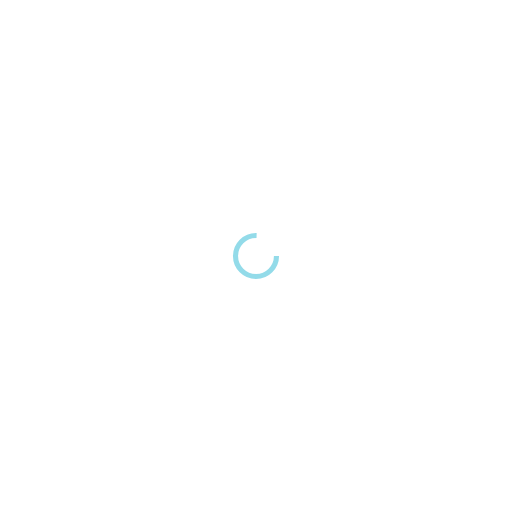
t = 0.00 s
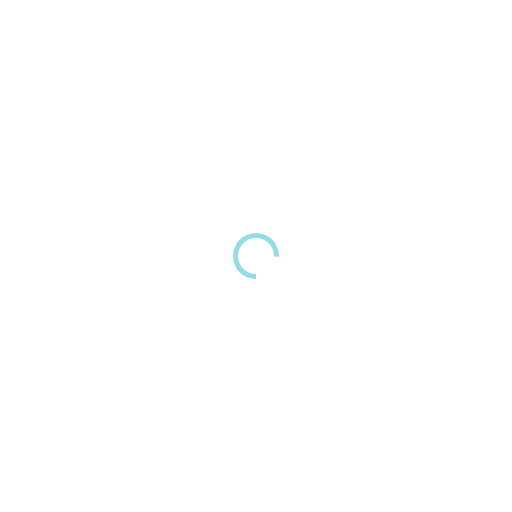
t = 0.25 s
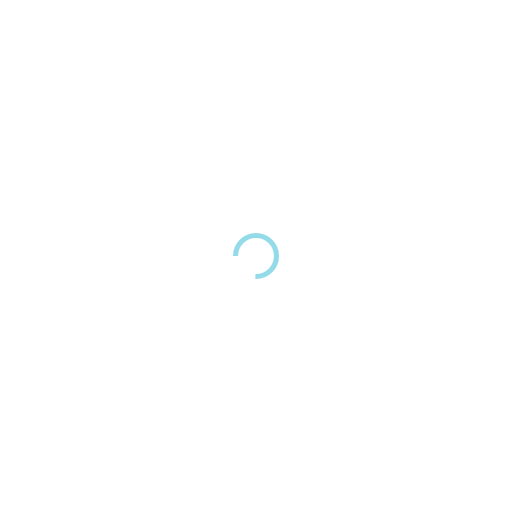
t = 0.50 s
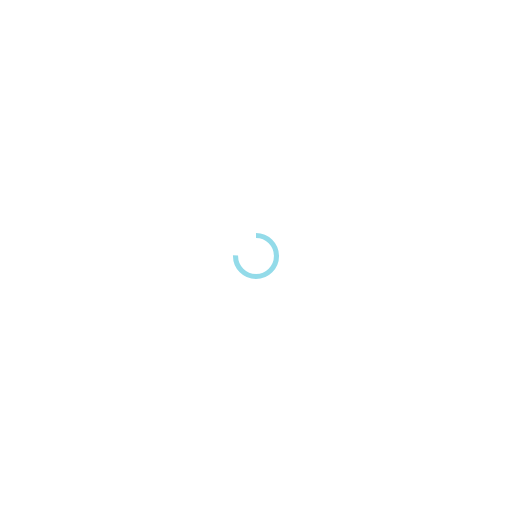
t = 0.75 s

The animated SVG that drew these frames (rendered in a browser with its animation timeline set to each time). Animation: 1 SMIL element (animateTransform=1); one cycle of 1.00 s, repeats indefinitely.

<?xml version="1.0" encoding="utf-8"?>
<svg xmlns="http://www.w3.org/2000/svg" xmlns:xlink="http://www.w3.org/1999/xlink" style="margin: auto; background: none; display: block; shape-rendering: auto;" width="200px" height="200px" viewBox="0 0 100 100" preserveAspectRatio="xMidYMid">
<circle cx="50" cy="50" fill="none" stroke="#93dbe9" stroke-width="1" r="4" stroke-dasharray="18.84955592153876 8.283185307179586">
  <animateTransform attributeName="transform" type="rotate" repeatCount="indefinite" dur="1s" values="0 50 50;360 50 50" keyTimes="0;1"></animateTransform>
</circle></svg>
